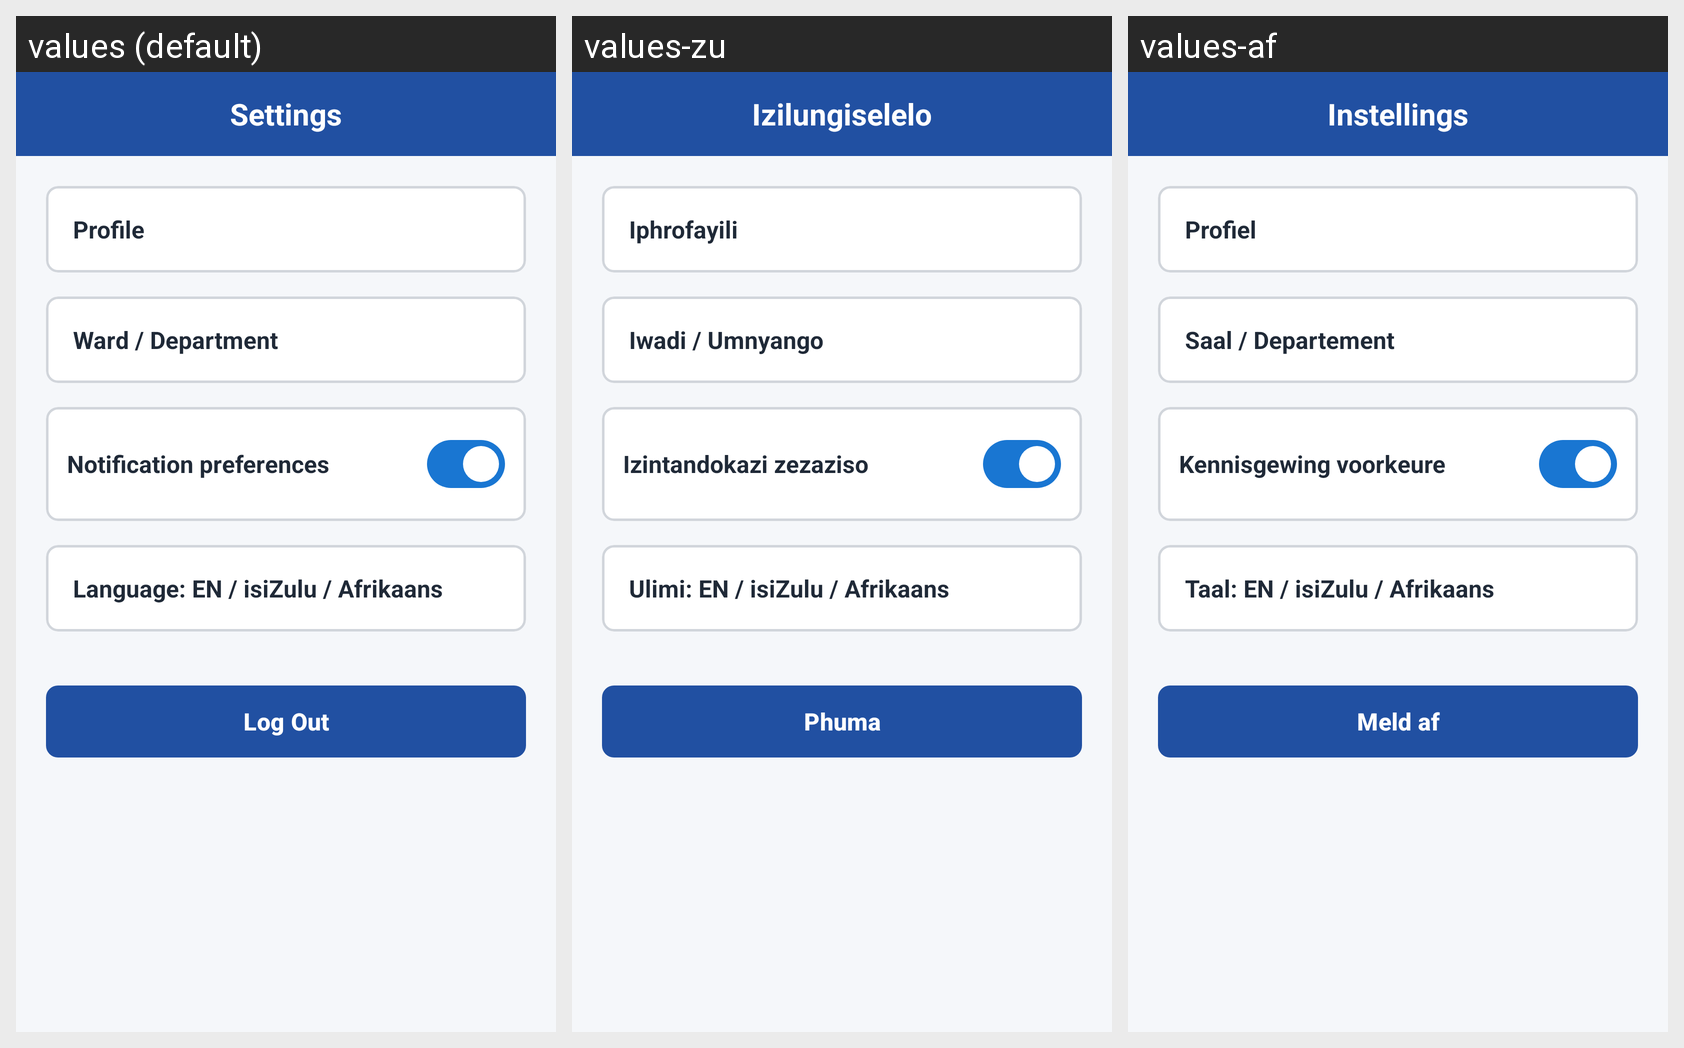

Strings drawn on this Android screen and how each of the app's shown locales translates them:
Android screen res/layout/fragment_settings.xml rendered under 3 locales, left to right: values (default), values-zu, values-af. Device: Nexus 5 (rendered at 1080×1920; each locale shown at half size, 540×960, under a caption strip naming it); theme Theme.WardCare.
Strings drawn on this screen, with the default value and each locale's value (text and hints the layout hard-codes, and strings that could not be matched under every locale, appear in the picture but are not listed):

settings
  values: Settings
  values-zu: Izilungiselelo
  values-af: Instellings

profile
  values: Profile
  values-zu: Iphrofayili
  values-af: Profiel

ward_department
  values: Ward / Department
  values-zu: Iwadi / Umnyango
  values-af: Saal / Departement

notification_preferences
  values: Notification preferences
  values-zu: Izintandokazi zezaziso
  values-af: Kennisgewing voorkeure

language_setting
  values: Language: EN / isiZulu / Afrikaans
  values-zu: Ulimi: EN / isiZulu / Afrikaans
  values-af: Taal: EN / isiZulu / Afrikaans

log_out
  values: Log Out
  values-zu: Phuma
  values-af: Meld af
